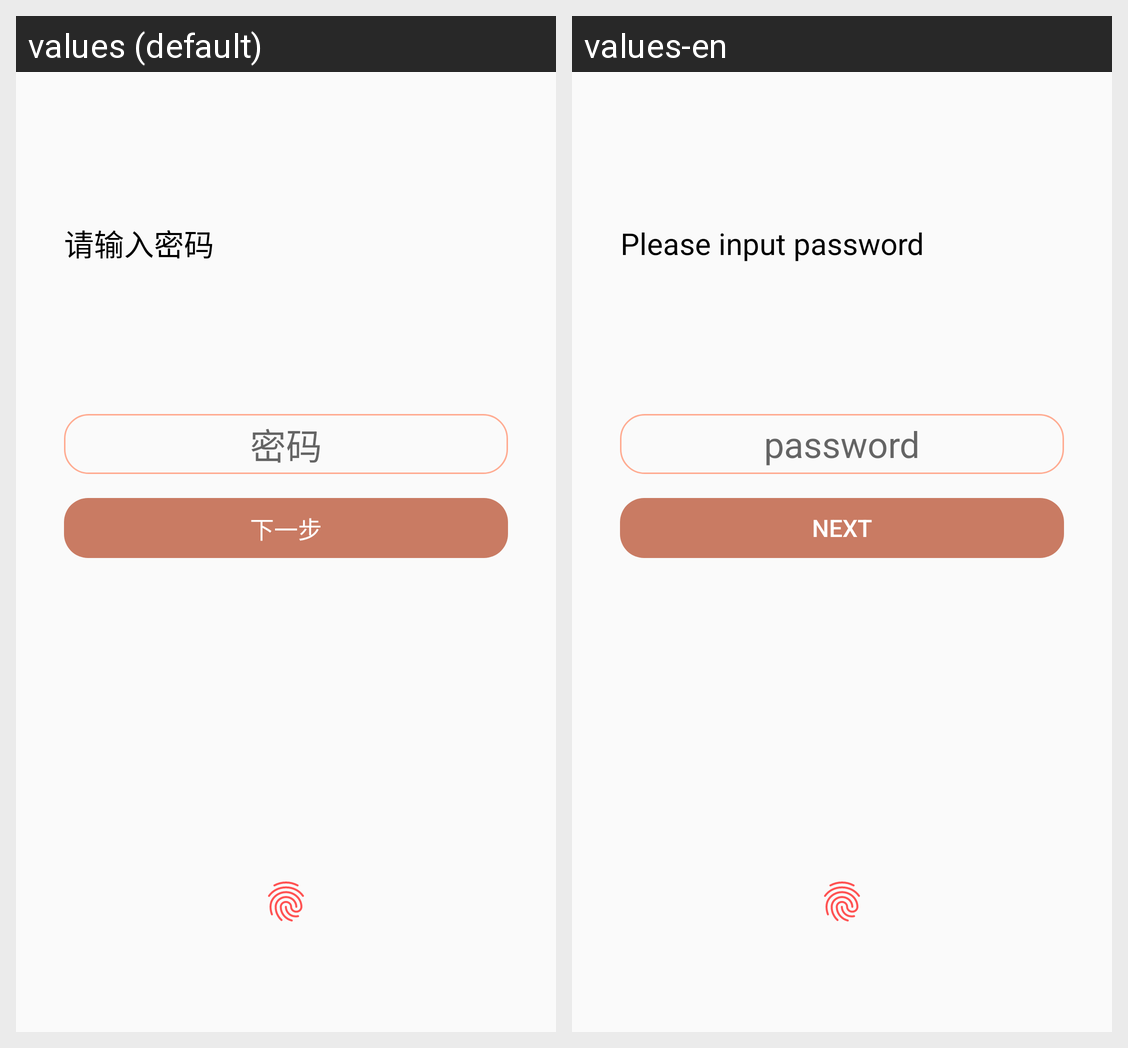

For this localized Android screen grid, give each drawn string resource with its value in every locale shown.
Android screen res/layout/activity_login.xml rendered under 2 locales, left to right: values (default), values-en. Device: Nexus 5 (rendered at 1080×1920; each locale shown at half size, 540×960, under a caption strip naming it); theme AppTheme.
Strings drawn on this screen, with the default value and each locale's value (text and hints the layout hard-codes, and strings that could not be matched under every locale, appear in the picture but are not listed):

input_password
  values: 请输入密码
  values-en: Please input password

password
  values: 密码
  values-en: password

next
  values: 下一步
  values-en: next
